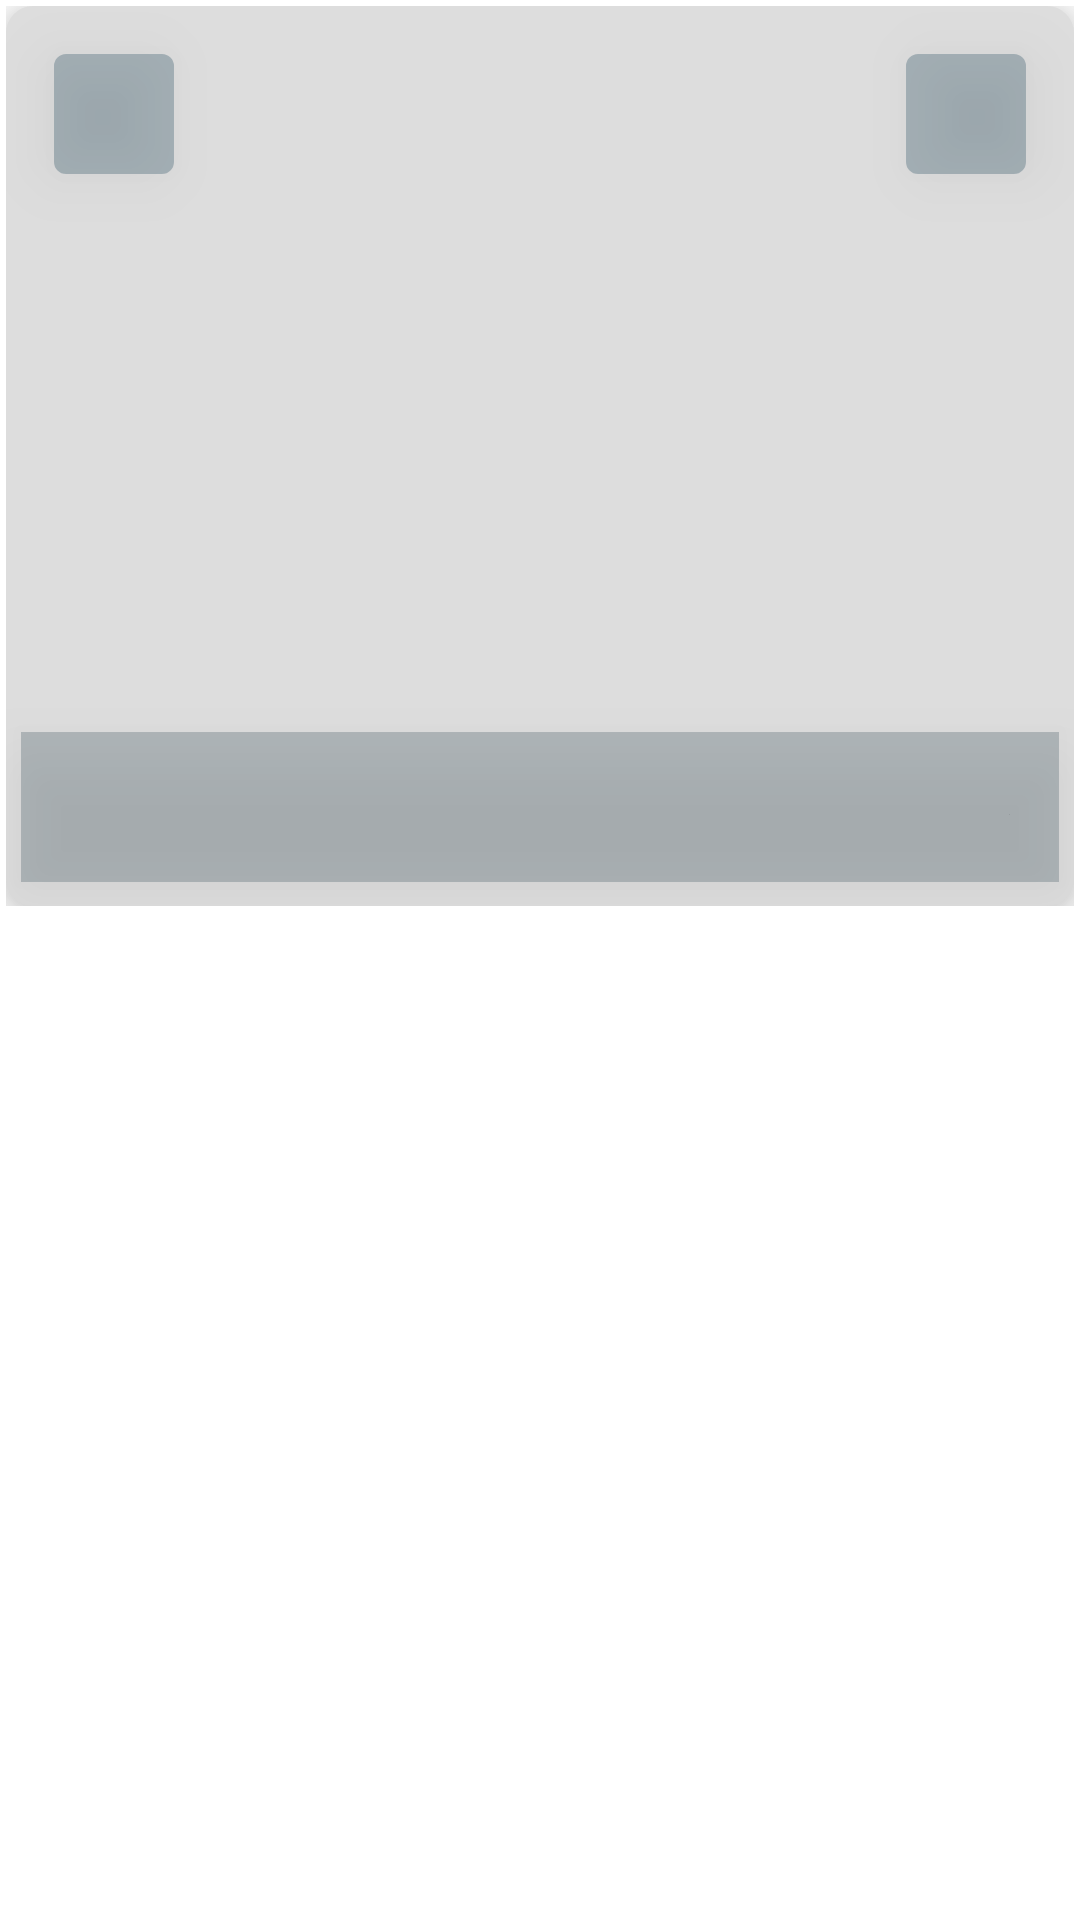

This screen was rendered from an Android layout file. Write that file and the resources it references.
<!-- AndroidManifest.xml: application theme Theme.Imager -->
<!-- res/layout/fragment_home_placeholder.xml -->
<?xml version="1.0" encoding="utf-8"?>
<LinearLayout xmlns:android="http://schemas.android.com/apk/res/android"
    android:layout_width="match_parent"
    android:layout_height="wrap_content"
    xmlns:app="http://schemas.android.com/apk/res-auto"
    android:orientation="vertical"
    android:padding="2dp">

    <androidx.constraintlayout.widget.ConstraintLayout
        android:layout_width="match_parent"
        android:layout_height="wrap_content">

        <com.google.android.material.imageview.ShapeableImageView
            android:layout_width="40dp"
            android:layout_height="40dp"
            android:layout_marginTop="16dp"
            android:layout_marginEnd="16dp"
            android:alpha="0.3"
            android:background="@color/grey_night"
            android:contentDescription="@string/download_image"
            android:elevation="12dp"
            android:scaleType="centerInside"
            app:layout_constraintEnd_toEndOf="parent"
            app:layout_constraintTop_toTopOf="parent"
            app:shapeAppearanceOverlay="@style/ShapeAppearanceOverlay.App.UserImageViewRoundCorner" />

        <com.google.android.material.imageview.ShapeableImageView
            android:layout_width="40dp"
            android:layout_height="40dp"
            android:layout_marginStart="16dp"
            android:layout_marginTop="16dp"
            android:alpha="0.3"
            android:background="@color/grey_night"
            android:contentDescription="@string/favourite_image"
            android:elevation="12dp"
            android:scaleType="centerInside"
            app:layout_constraintStart_toStartOf="parent"
            app:layout_constraintTop_toTopOf="parent"
            app:shapeAppearanceOverlay="@style/ShapeAppearanceOverlay.App.UserImageViewRoundCorner" />

        <com.google.android.material.imageview.ShapeableImageView
            android:id="@+id/shimmer_main_iv"
            android:layout_width="match_parent"
            android:layout_height="300dp"
            android:adjustViewBounds="true"
            android:contentDescription="@string/images_list"
            android:elevation="10dp"
            android:background="@color/background"
            app:layout_constraintBottom_toBottomOf="parent"
            app:layout_constraintLeft_toLeftOf="parent"
            app:layout_constraintRight_toRightOf="parent"
            app:layout_constraintTop_toTopOf="parent"
            app:shapeAppearanceOverlay="@style/ShapeAppearanceOverlay.App.ImageViewRoundCorner" />

        <ImageView
            android:layout_width="match_parent"
            android:layout_height="50dp"
            android:layout_marginBottom="8dp"
            android:elevation="12dp"
            android:layout_marginHorizontal="5dp"
            android:gravity="center_vertical"
            android:orientation="horizontal"
            android:padding="8dp"
            android:alpha="0.3"
            android:background="@color/grey_light"
            app:layout_constraintBottom_toBottomOf="@+id/shimmer_main_iv"
            app:layout_constraintEnd_toEndOf="parent"
            app:layout_constraintStart_toStartOf="parent"
            android:contentDescription="placeholder">

        </ImageView>
    </androidx.constraintlayout.widget.ConstraintLayout>

</LinearLayout>
<!-- resources referenced by this layout -->
<resources>
  <color name="background">#dddddd</color>
  <color name="grey_light">#FF455A64</color>
  <color name="grey_night">#244B5E</color>
  <string name="download_image">download image</string>
  <string name="favourite_image">favourite image</string>
  <string name="images_list">images_list</string>
  <style name="ShapeAppearanceOverlay.App.ImageViewRoundCorner" parent="">
          <item name="cornerSize">3%</item>
      </style>
  <style name="ShapeAppearanceOverlay.App.UserImageViewRoundCorner" parent="">
          <item name="cornerSize">10%</item>
      </style>
  <style name="Theme.Imager" parent="Theme.MaterialComponents.DayNight.DarkActionBar">
          
          <item name="colorPrimary">@color/purple_500</item>
          <item name="colorPrimaryVariant">@color/purple_700</item>
          <item name="colorOnPrimary">@color/white</item>
          
          <item name="colorSecondary">@color/teal_200</item>
          <item name="colorSecondaryVariant">@color/teal_700</item>
          <item name="colorOnSecondary">@color/black</item>
          
          <item name="android:statusBarColor" tools:targetApi="l">?attr/colorPrimaryVariant</item>
          
      </style>
  <color name="purple_500">#FF6200EE</color>
  <color name="purple_700">#FF3700B3</color>
  <color name="white">#FFFFFFFF</color>
  <color name="teal_200">#FF03DAC5</color>
  <color name="teal_700">#FF018786</color>
  <color name="black">#FF222222</color>
</resources>
